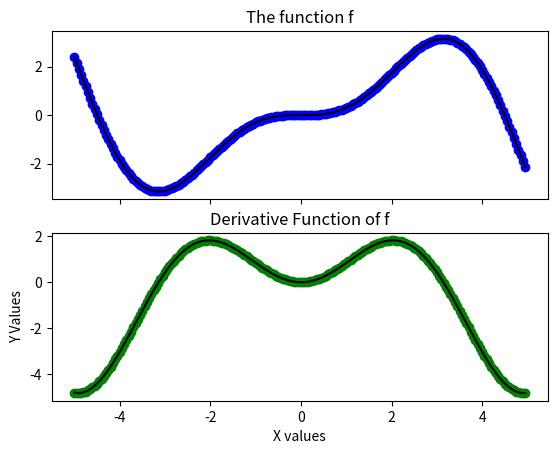

Generate this figure with matplotlib:
import numpy as np

import matplotlib.pyplot as plt

plt.figure(figsize = (6,4))

def f(x):
  return np.sin(x) - x*np.cos(x)

def fp(x):
  """The derivative fucntion of f"""
  return x*np.sin(x)

X = np.arange(-5,5.0,0.05)

fig, ax = plt.subplots(2,sharex = 'col',sharey = 'row')

ax[0].plot(X,f(X),'bo',X,f(X),'k')
ax[0].set(title = 'The function f')

ax[1].plot(X,fp(X),'go',X,fp(X),'k')
ax[1].set(xlabel='X values',ylabel = 'Y Values', title = 'Derivative Function of f')

plt.show()
